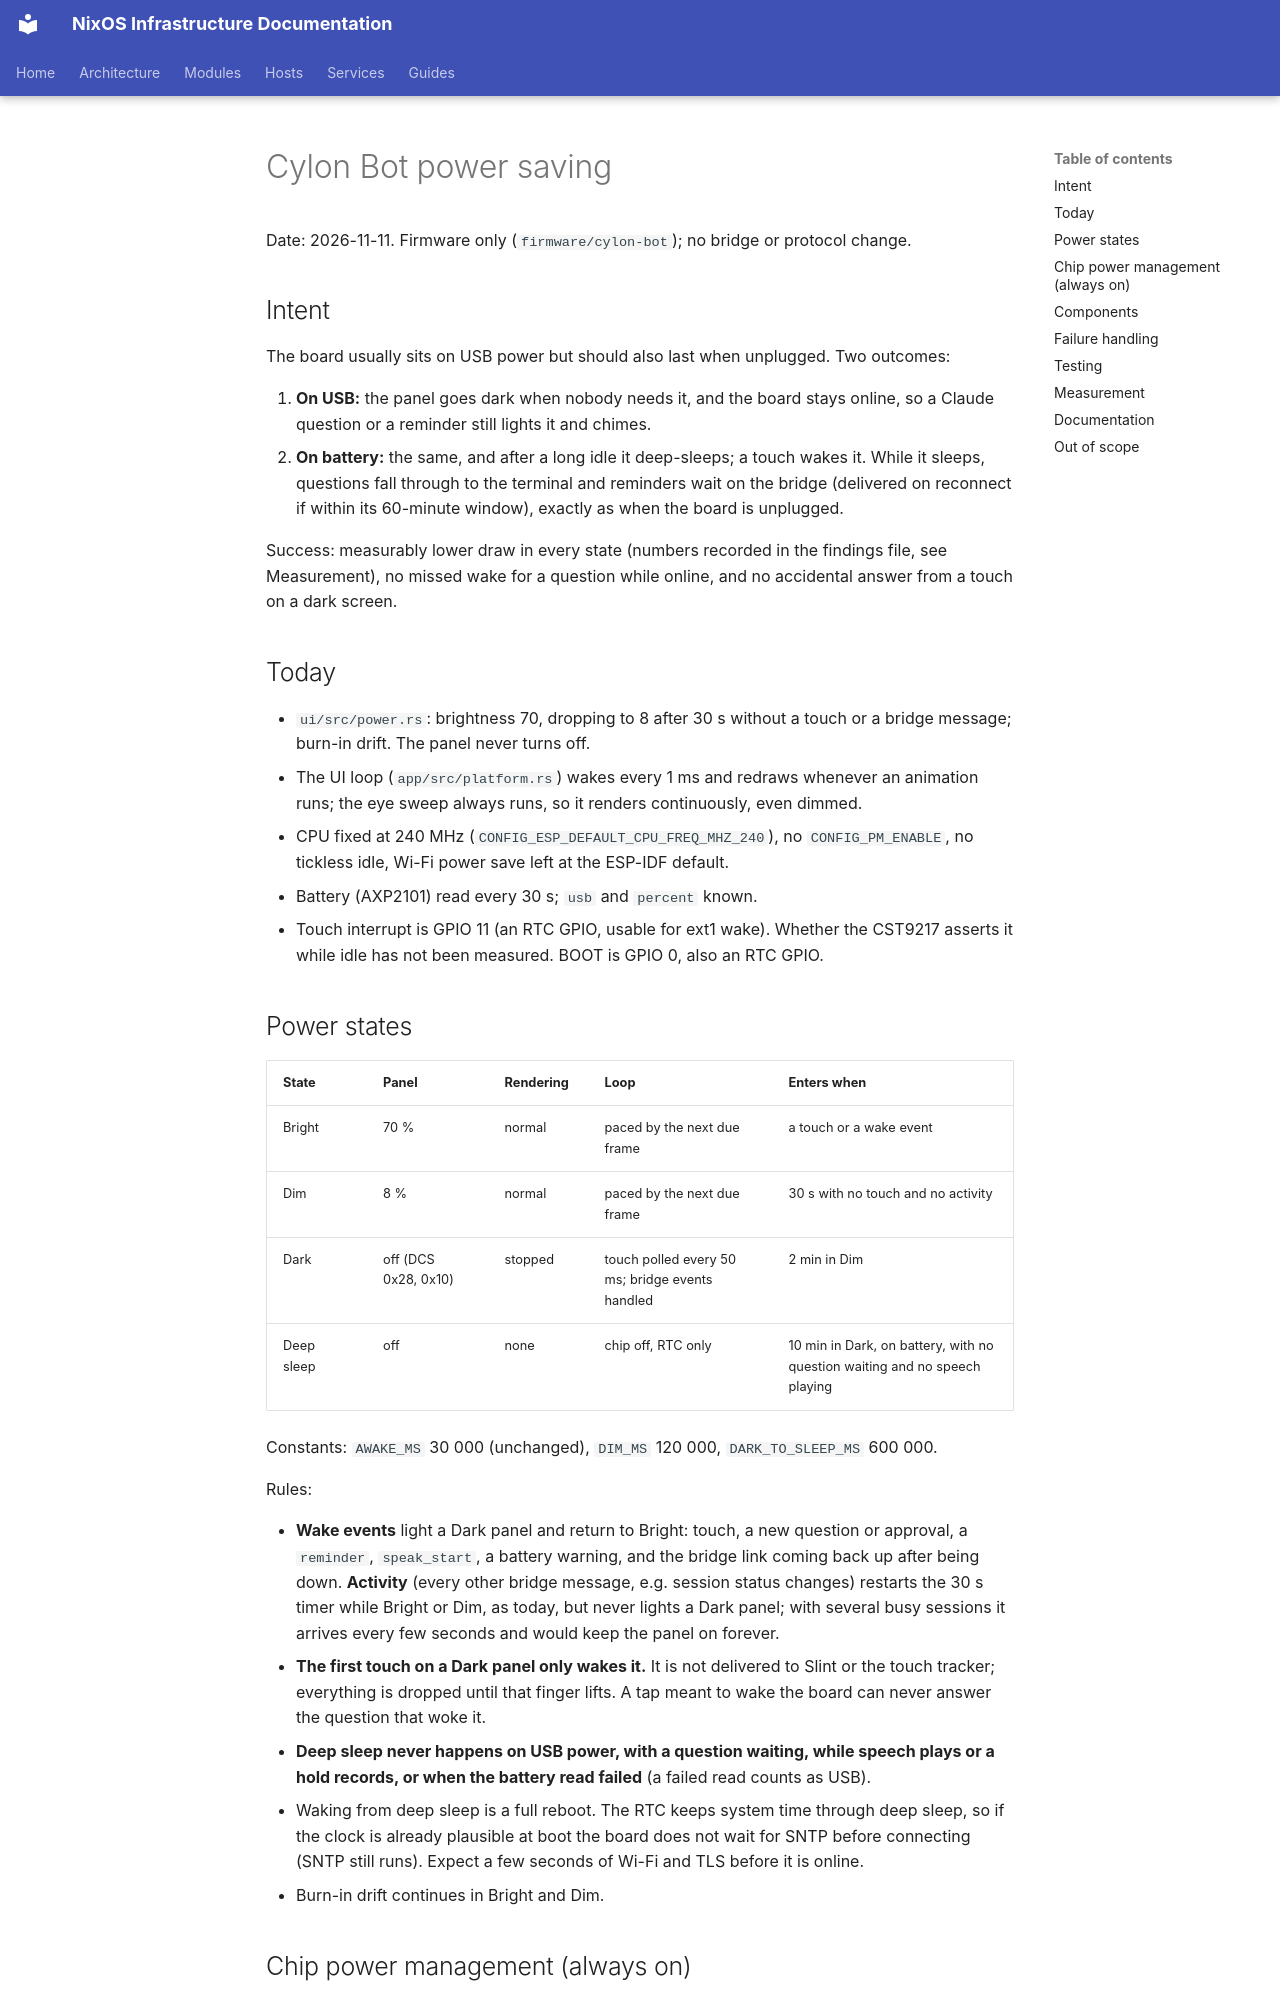

repository: arsfeld/nixos · page: superpowers/specs/2026-11-11-cylon-bot-power-design/index.html · generator: mkdocs

# Cylon Bot power saving

Date: 2026-11-11. Firmware only (`firmware/cylon-bot`); no bridge or protocol change.

## Intent

The board usually sits on USB power but should also last when unplugged. Two outcomes:

1. **On USB:** the panel goes dark when nobody needs it, and the board stays online, so a Claude question or a
   reminder still lights it and chimes.
2. **On battery:** the same, and after a long idle it deep-sleeps; a touch wakes it. While it sleeps, questions fall
   through to the terminal and reminders wait on the bridge (delivered on reconnect if within its 60-minute window),
   exactly as when the board is unplugged.

Success: measurably lower draw in every state (numbers recorded in the findings file, see Measurement), no missed
wake for a question while online, and no accidental answer from a touch on a dark screen.

## Today

- `ui/src/power.rs`: brightness 70, dropping to 8 after 30 s without a touch or a bridge message; burn-in drift.
  The panel never turns off.
- The UI loop (`app/src/platform.rs`) wakes every 1 ms and redraws whenever an animation runs; the eye sweep always
  runs, so it renders continuously, even dimmed.
- CPU fixed at 240 MHz (`CONFIG_ESP_DEFAULT_CPU_FREQ_MHZ_240`), no `CONFIG_PM_ENABLE`, no tickless idle, Wi-Fi power
  save left at the ESP-IDF default.
- Battery (AXP2101) read every 30 s; `usb` and `percent` known.
- Touch interrupt is GPIO 11 (an RTC GPIO, usable for ext1 wake). Whether the CST9217 asserts it while idle has not
  been measured. BOOT is GPIO 0, also an RTC GPIO.

## Power states

| State | Panel | Rendering | Loop | Enters when |
|---|---|---|---|---|
| Bright | 70 % | normal | paced by the next due frame | a touch or a wake event |
| Dim | 8 % | normal | paced by the next due frame | 30 s with no touch and no activity |
| Dark | off (DCS 0x28, 0x10) | stopped | touch polled every 50 ms; bridge events handled | 2 min in Dim |
| Deep sleep | off | none | chip off, RTC only | 10 min in Dark, on battery, with no question waiting and no speech playing |

Constants: `AWAKE_MS` 30 000 (unchanged), `DIM_MS` 120 000, `DARK_TO_SLEEP_MS` 600 000.

Rules:

- **Wake events** light a Dark panel and return to Bright: touch, a new question or approval, a `reminder`,
  `speak_start`, a battery warning, and the bridge link coming back up after being down. **Activity** (every other
  bridge message, e.g. session status changes) restarts the 30 s timer while Bright or Dim, as today, but never
  lights a Dark panel; with several busy sessions it arrives every few seconds and would keep the panel on forever.
- **The first touch on a Dark panel only wakes it.** It is not delivered to Slint or the touch tracker; everything is
  dropped until that finger lifts. A tap meant to wake the board can never answer the question that woke it.
- **Deep sleep never happens on USB power, with a question waiting, while speech plays or a hold records, or when the
  battery read failed** (a failed read counts as USB).
- Waking from deep sleep is a full reboot. The RTC keeps system time through deep sleep, so if the clock is already
  plausible at boot the board does not wait for SNTP before connecting (SNTP still runs). Expect a few seconds of
  Wi-Fi and TLS before it is online.
- Burn-in drift continues in Bright and Dim.
